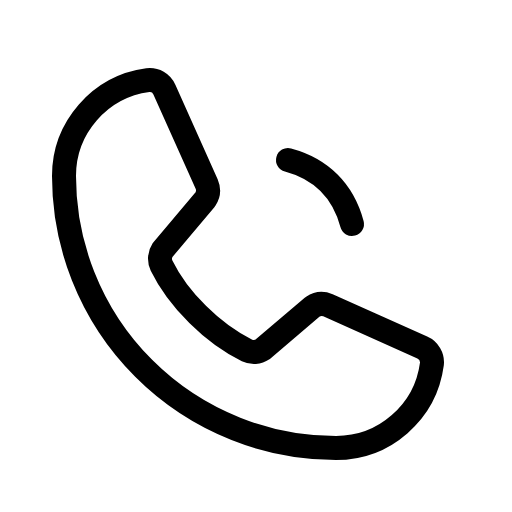
t = 0.00 s
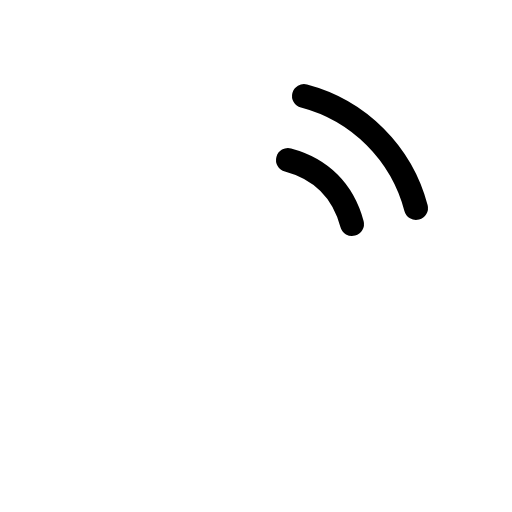
t = 0.60 s
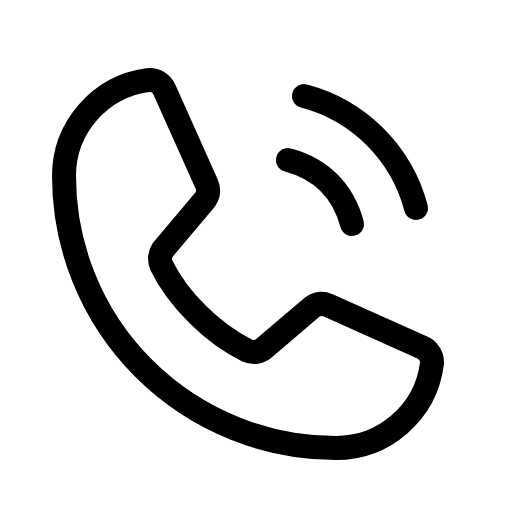
t = 0.98 s
t = 1.35 s: frame unchanged from t = 0.98 s, image omitted
t = 1.73 s: frame unchanged from t = 0.98 s, image omitted

The animated SVG that drew these frames (rendered in a browser with its animation timeline set to each time). Animation: 1 CSS @keyframes rule; one cycle of 2.10 s, repeats indefinitely.

<svg xmlns="http://www.w3.org/2000/svg" viewBox="0 0 256 256">
  <style>
    .draw-line {
      stroke-dasharray: 2000;
      stroke-dashoffset: 0;
    }
    svg:hover .draw-line {
      animation: phosphor-draw-in 1.5s ease-in-out infinite alternate;
    }
    @keyframes phosphor-draw-in {
      0%   { stroke-dashoffset: 2000; }
      100% { stroke-dashoffset: 0; }
    }
  </style><rect width="256" height="256" fill="none"/><path d="M152,48a78.61,78.61,0,0,1,56,56" fill="none" stroke="currentColor" stroke-linecap="round" stroke-linejoin="round" stroke-width="12" class="draw-line" pathLength="1" style="animation-delay: 0s"/><path d="M144,80c16.52,4.42,27.58,15.48,32,32" fill="none" stroke="currentColor" stroke-linecap="round" stroke-linejoin="round" stroke-width="12" class="draw-line" pathLength="1" style="animation-delay: 0.3s"/><path d="M156.39,153.34a8,8,0,0,1,7.59-.69l47.16,21.13a8,8,0,0,1,4.8,8.3A48.33,48.33,0,0,1,168,224,136,136,0,0,1,32,88,48.33,48.33,0,0,1,73.92,40.06a8,8,0,0,1,8.3,4.8l21.13,47.2a8,8,0,0,1-.66,7.53L81.32,125a7.93,7.93,0,0,0-.54,7.81c8.27,16.93,25.77,34.22,42.75,42.41a7.92,7.92,0,0,0,7.83-.59Z" fill="none" stroke="currentColor" stroke-linecap="round" stroke-linejoin="round" stroke-width="12" class="draw-line" pathLength="1" style="animation-delay: 0.6s"/></svg>
